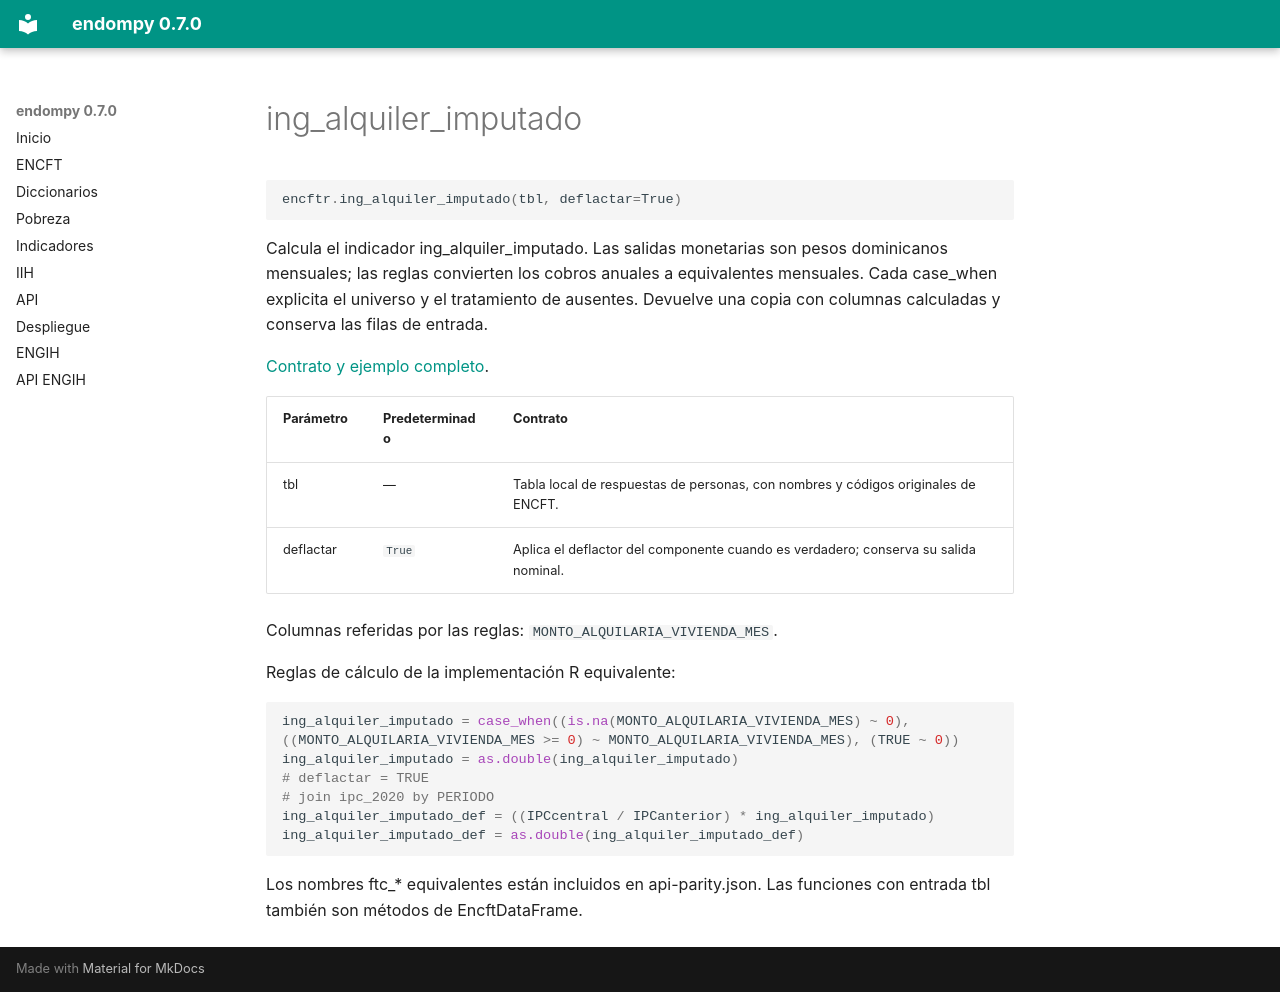

repository: adatar-do/endompy · page: reference/ing_alquiler_imputado.html · generator: mkdocs

# ing_alquiler_imputado

```python
encftr.ing_alquiler_imputado(tbl, deflactar=True)
```

Calcula el indicador ing_alquiler_imputado. Las salidas monetarias son pesos dominicanos mensuales; las reglas convierten los cobros anuales a equivalentes mensuales. Cada case_when explicita el universo y el tratamiento de ausentes. Devuelve una copia con columnas calculadas y conserva las filas de entrada. 

[Contrato y ejemplo completo](../pobreza-monetaria.md).

| Parámetro | Predeterminado | Contrato |
|---|---|---|
| tbl | — | Tabla local de respuestas de personas, con nombres y códigos originales de ENCFT. |
| deflactar | `True` | Aplica el deflactor del componente cuando es verdadero; conserva su salida nominal. |

Columnas referidas por las reglas: `MONTO_ALQUILARIA_VIVIENDA_MES`.

Reglas de cálculo de la implementación R equivalente:

```r
ing_alquiler_imputado = case_when((is.na(MONTO_ALQUILARIA_VIVIENDA_MES) ~ 0), ((MONTO_ALQUILARIA_VIVIENDA_MES >= 0) ~ MONTO_ALQUILARIA_VIVIENDA_MES), (TRUE ~ 0))
ing_alquiler_imputado = as.double(ing_alquiler_imputado)
# deflactar = TRUE
# join ipc_2020 by PERIODO
ing_alquiler_imputado_def = ((IPCcentral / IPCanterior) * ing_alquiler_imputado)
ing_alquiler_imputado_def = as.double(ing_alquiler_imputado_def)
```

Los nombres ftc_* equivalentes están incluidos en api-parity.json. Las funciones con entrada tbl también son métodos de EncftDataFrame.
